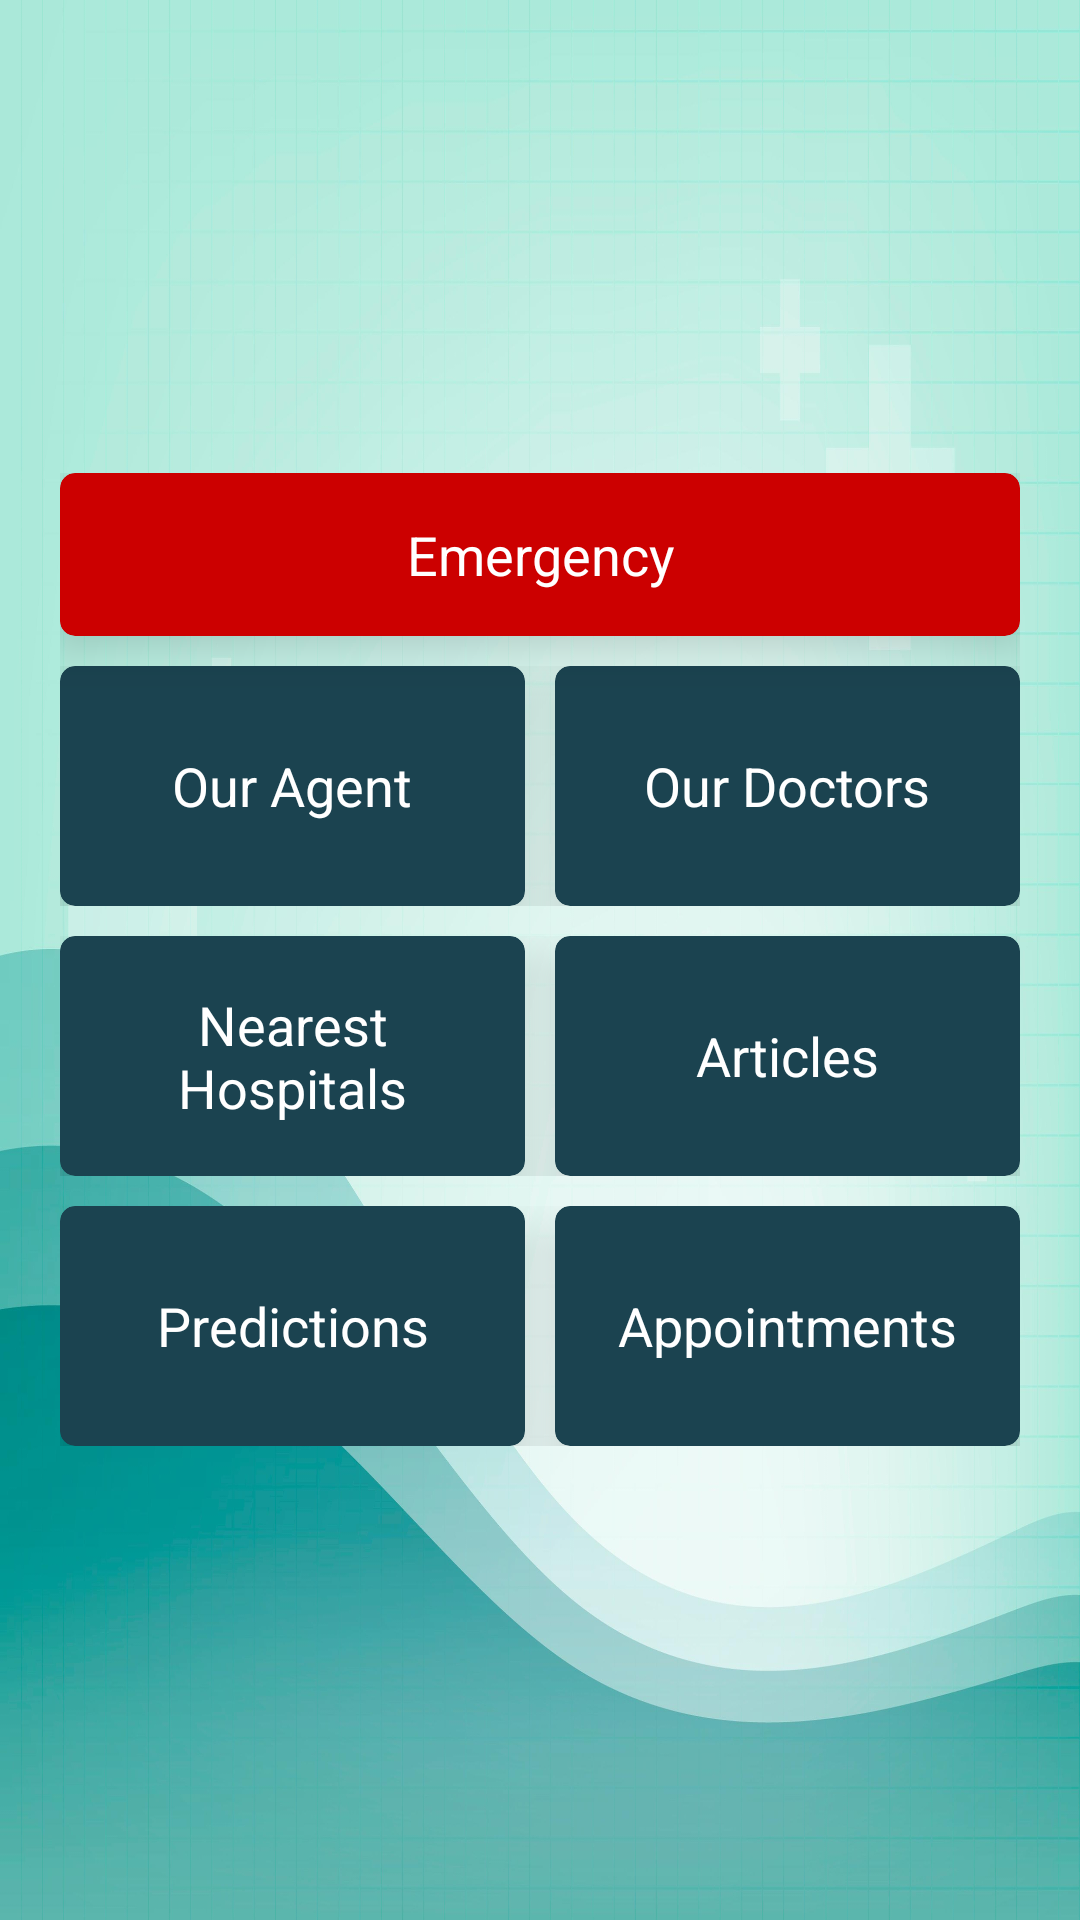

Write the Android layout XML for this screen, with the resource values it uses.
<!-- AndroidManifest.xml: application theme Theme.VHAApp -->
<!-- res/layout/main_home_fragment_layout.xml -->
<?xml version="1.0" encoding="utf-8"?>
<RelativeLayout xmlns:android="http://schemas.android.com/apk/res/android"
    xmlns:app="http://schemas.android.com/apk/res-auto"
    android:layout_width="match_parent"
    android:layout_height="match_parent"
    android:background="@drawable/bg_home"
    android:padding="20dp">

    <RelativeLayout
        android:layout_width="match_parent"
        android:layout_height="wrap_content"
        android:layout_centerInParent="true">

        <androidx.cardview.widget.CardView
            android:id="@+id/emergencyCardView"
            android:layout_width="match_parent"
            android:layout_height="wrap_content"
            app:cardBackgroundColor="@android:color/holo_red_dark"
            app:cardCornerRadius="5dp"
            app:cardElevation="10dp"
            app:cardMaxElevation="6dp"
            app:contentPadding="15dp">

            <TextView
                android:layout_width="match_parent"
                android:layout_height="wrap_content"
                android:text="Emergency"
                android:textAlignment="center"
                android:textColor="@color/white"
                android:textSize="18sp" />

        </androidx.cardview.widget.CardView>

        <LinearLayout
            android:layout_width="match_parent"
            android:layout_height="wrap_content"
            android:layout_below="@id/emergencyCardView"
            android:layout_marginTop="10dp"
            android:orientation="vertical">

            <LinearLayout
                android:layout_width="match_parent"
                android:layout_height="wrap_content"
                android:orientation="horizontal"
                android:weightSum="2">

                <androidx.cardview.widget.CardView
                    android:id="@+id/ourAgentCardView"
                    android:layout_width="match_parent"
                    android:layout_height="80dp"
                    android:layout_marginEnd="5dp"
                    android:layout_weight="1"
                    app:cardBackgroundColor="@color/purple_500"
                    app:cardCornerRadius="5dp"
                    app:cardElevation="10dp"
                    app:cardMaxElevation="6dp">

                    <TextView
                        android:layout_width="match_parent"
                        android:layout_height="wrap_content"
                        android:layout_gravity="center"
                        android:text="Our Agent"
                        android:textAlignment="center"
                        android:textColor="@color/white"
                        android:textSize="18sp" />

                </androidx.cardview.widget.CardView>

                <androidx.cardview.widget.CardView
                    android:id="@+id/ourDoctorsCardView"
                    android:layout_width="match_parent"
                    android:layout_height="80dp"
                    android:layout_marginStart="5dp"
                    android:layout_weight="1"
                    app:cardBackgroundColor="@color/purple_500"
                    app:cardCornerRadius="5dp"
                    app:cardElevation="10dp"
                    app:cardMaxElevation="6dp">

                    <TextView
                        android:layout_width="match_parent"
                        android:layout_height="wrap_content"
                        android:layout_gravity="center"
                        android:text="Our Doctors"
                        android:textAlignment="center"
                        android:textColor="@color/white"
                        android:textSize="18sp" />

                </androidx.cardview.widget.CardView>


            </LinearLayout>

            <LinearLayout
                android:layout_width="match_parent"
                android:layout_height="80dp"
                android:layout_marginTop="10dp"
                android:orientation="horizontal"
                android:weightSum="2">

                <androidx.cardview.widget.CardView
                    android:id="@+id/nearestHospitalCardView"
                    android:layout_width="match_parent"
                    android:layout_height="80dp"
                    android:layout_marginEnd="5dp"
                    android:layout_weight="1"
                    app:contentPaddingLeft="10dp"
                    app:contentPaddingRight="10dp"
                    app:cardBackgroundColor="@color/purple_500"
                    app:cardCornerRadius="5dp"
                    app:cardElevation="10dp"
                    app:cardMaxElevation="6dp">

                    <TextView
                        android:layout_width="match_parent"
                        android:layout_height="wrap_content"
                        android:layout_gravity="center"
                        android:text="Nearest Hospitals"
                        android:textAlignment="center"
                        android:textColor="@color/white"
                        android:textSize="18sp" />

                </androidx.cardview.widget.CardView>

                <androidx.cardview.widget.CardView
                    android:id="@+id/articlesCardView"
                    android:layout_width="match_parent"
                    android:layout_height="80dp"
                    android:layout_marginStart="5dp"
                    android:layout_weight="1"
                    app:cardBackgroundColor="@color/purple_500"
                    app:cardCornerRadius="5dp"
                    app:cardElevation="10dp"
                    app:cardMaxElevation="6dp">

                    <TextView
                        android:layout_width="match_parent"
                        android:layout_height="wrap_content"
                        android:layout_gravity="center"
                        android:text="Articles"
                        android:textAlignment="center"
                        android:textColor="@color/white"
                        android:textSize="18sp" />

                </androidx.cardview.widget.CardView>


            </LinearLayout>

            <LinearLayout
                android:layout_width="match_parent"
                android:layout_height="80dp"
                android:layout_marginTop="10dp"
                android:orientation="horizontal"
                android:weightSum="2">

                <androidx.cardview.widget.CardView
                    android:id="@+id/predictionCardView"
                    android:layout_width="match_parent"
                    android:layout_height="80dp"
                    android:layout_marginEnd="5dp"
                    android:layout_weight="1"
                    app:cardBackgroundColor="@color/purple_500"
                    app:cardCornerRadius="5dp"
                    app:cardElevation="10dp"
                    app:cardMaxElevation="6dp">

                    <TextView
                        android:layout_width="match_parent"
                        android:layout_height="wrap_content"
                        android:layout_gravity="center"
                        android:text="Predictions"
                        android:textAlignment="center"
                        android:textColor="@color/white"
                        android:textSize="18sp" />

                </androidx.cardview.widget.CardView>

                <androidx.cardview.widget.CardView
                    android:id="@+id/appointmentsCardView"
                    android:layout_width="match_parent"
                    android:layout_height="80dp"
                    android:layout_marginStart="5dp"
                    android:layout_weight="1"
                    app:cardBackgroundColor="@color/purple_500"
                    app:cardCornerRadius="5dp"
                    app:cardElevation="10dp"
                    app:cardMaxElevation="6dp">

                    <TextView
                        android:layout_width="match_parent"
                        android:layout_height="wrap_content"
                        android:layout_gravity="center"
                        android:text="Appointments"
                        android:textAlignment="center"
                        android:textColor="@color/white"
                        android:textSize="18sp" />

                </androidx.cardview.widget.CardView>


            </LinearLayout>

        </LinearLayout>

    </RelativeLayout>

</RelativeLayout>
<!-- resources referenced by this layout -->
<resources>
  <color name="purple_500">#1b4350</color>
  <color name="white">#FFFFFFFF</color>
  <!-- drawable bg_home: jpg bitmap (drawable-hdpi, 142428 bytes) -->
  <style name="Theme.VHAApp" parent="Theme.MaterialComponents.DayNight.NoActionBar">
          
          <item name="colorPrimary">@color/purple_500</item>
          <item name="colorPrimaryVariant">@color/purple_700</item>
          <item name="colorOnPrimary">@color/white</item>
          
          <item name="colorSecondary">@color/teal_200</item>
          <item name="colorSecondaryVariant">@color/teal_700</item>
          <item name="colorOnSecondary">@color/black</item>
          
          <item name="android:statusBarColor" tools:targetApi="l">?attr/colorPrimaryVariant</item>
          
      </style>
  <color name="purple_700">#00a89a</color>
  <color name="teal_200">#FF03DAC5</color>
  <color name="teal_700">#FF018786</color>
  <color name="black">#FF000000</color>
</resources>
